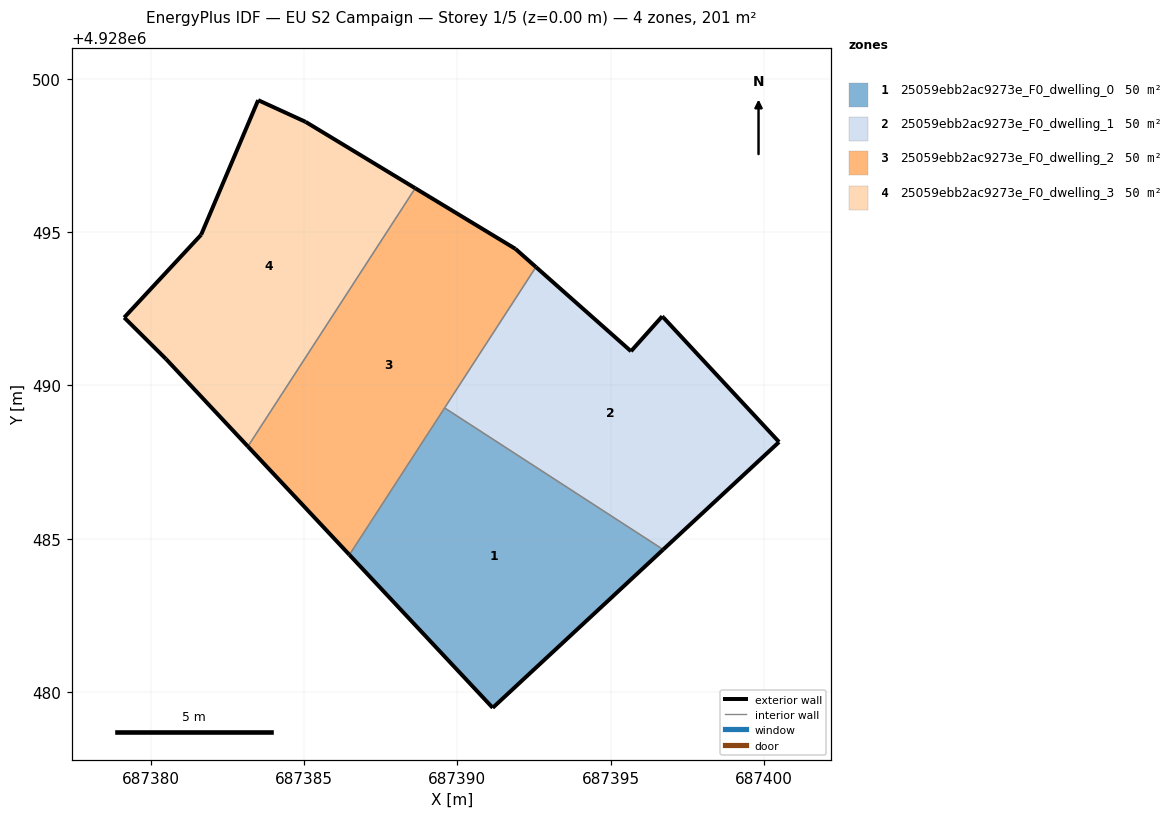
=== STOREY PLAN SPEC (per zone: floor XY polygon, exterior-wall plan segments, windows/doors) ===
zone 1: 25059ebb2ac9273e_F0_dwelling_0  (50.2 m²)
  floor: (687396.72, 4928484.64) (687389.59, 4928489.26) (687386.48, 4928484.47) (687391.16, 4928479.48)
  exterior wall: (687396.72, 4928484.64) – (687391.16, 4928479.48)  [7.6 m]
  exterior wall: (687391.16, 4928479.48) – (687386.48, 4928484.47)  [6.8 m]
  interior walls: 2
zone 2: 25059ebb2ac9273e_F0_dwelling_1  (50.2 m²)
  floor: (687400.50, 4928488.15) (687396.72, 4928492.22) (687396.69, 4928492.25) (687395.67, 4928491.11) (687392.57, 4928493.86) (687389.59, 4928489.26) (687396.72, 4928484.64)
  exterior wall: (687400.50, 4928488.15) – (687396.72, 4928484.64)  [5.2 m]
  exterior wall: (687392.57, 4928493.86) – (687395.67, 4928491.11)  [4.1 m]
  exterior wall: (687395.67, 4928491.11) – (687396.69, 4928492.25)  [1.5 m]
  exterior wall: (687396.69, 4928492.25) – (687396.72, 4928492.22)  [0.0 m]
  exterior wall: (687396.72, 4928492.22) – (687400.50, 4928488.15)  [5.5 m]
  interior walls: 2
zone 3: 25059ebb2ac9273e_F0_dwelling_2  (50.2 m²)
  floor: (687386.48, 4928484.47) (687392.57, 4928493.86) (687391.90, 4928494.45) (687388.63, 4928496.43) (687383.17, 4928488.01)
  exterior wall: (687388.63, 4928496.43) – (687391.90, 4928494.45)  [3.8 m]
  exterior wall: (687391.90, 4928494.45) – (687392.57, 4928493.86)  [0.9 m]
  exterior wall: (687386.48, 4928484.47) – (687383.17, 4928488.01)  [4.8 m]
  interior walls: 3
zone 4: 25059ebb2ac9273e_F0_dwelling_3  (50.2 m²)
  floor: (687383.17, 4928488.01) (687388.63, 4928496.43) (687385.06, 4928498.59) (687383.51, 4928499.30) (687381.65, 4928494.91) (687379.14, 4928492.21) (687380.50, 4928490.86)
  exterior wall: (687381.65, 4928494.91) – (687383.51, 4928499.30)  [4.8 m]
  exterior wall: (687383.51, 4928499.30) – (687385.06, 4928498.59)  [1.7 m]
  exterior wall: (687385.06, 4928498.59) – (687388.63, 4928496.43)  [4.2 m]
  exterior wall: (687383.17, 4928488.01) – (687380.50, 4928490.86)  [3.9 m]
  exterior wall: (687380.50, 4928490.86) – (687379.14, 4928492.21)  [1.9 m]
  exterior wall: (687379.14, 4928492.21) – (687381.65, 4928494.91)  [3.7 m]
  interior walls: 1

=== DERIVED (storey summary) ===
Building: EU S2 Campaign
Storey: 1 of 5  (floor level z = 0.00 m)
Storey gross floor area: 200.7 m²
Zones on this storey: 4
  - 25059ebb2ac9273e_F0_dwelling_0: floor 50.2 m²; exterior wall 14.4 m (43.3 m²); WWR 0.0%
  - 25059ebb2ac9273e_F0_dwelling_1: floor 50.2 m²; exterior wall 16.4 m (49.3 m²); WWR 0.0%
  - 25059ebb2ac9273e_F0_dwelling_2: floor 50.2 m²; exterior wall 9.6 m (28.7 m²); WWR 0.0%
  - 25059ebb2ac9273e_F0_dwelling_3: floor 50.2 m²; exterior wall 20.2 m (60.5 m²); WWR 0.0%
Zone adjacency (shared interzone walls):
  - 25059ebb2ac9273e_F0_dwelling_0 ↔ 25059ebb2ac9273e_F0_dwelling_1
  - 25059ebb2ac9273e_F0_dwelling_0 ↔ 25059ebb2ac9273e_F0_dwelling_2
  - 25059ebb2ac9273e_F0_dwelling_1 ↔ 25059ebb2ac9273e_F0_dwelling_2
  - 25059ebb2ac9273e_F0_dwelling_2 ↔ 25059ebb2ac9273e_F0_dwelling_3